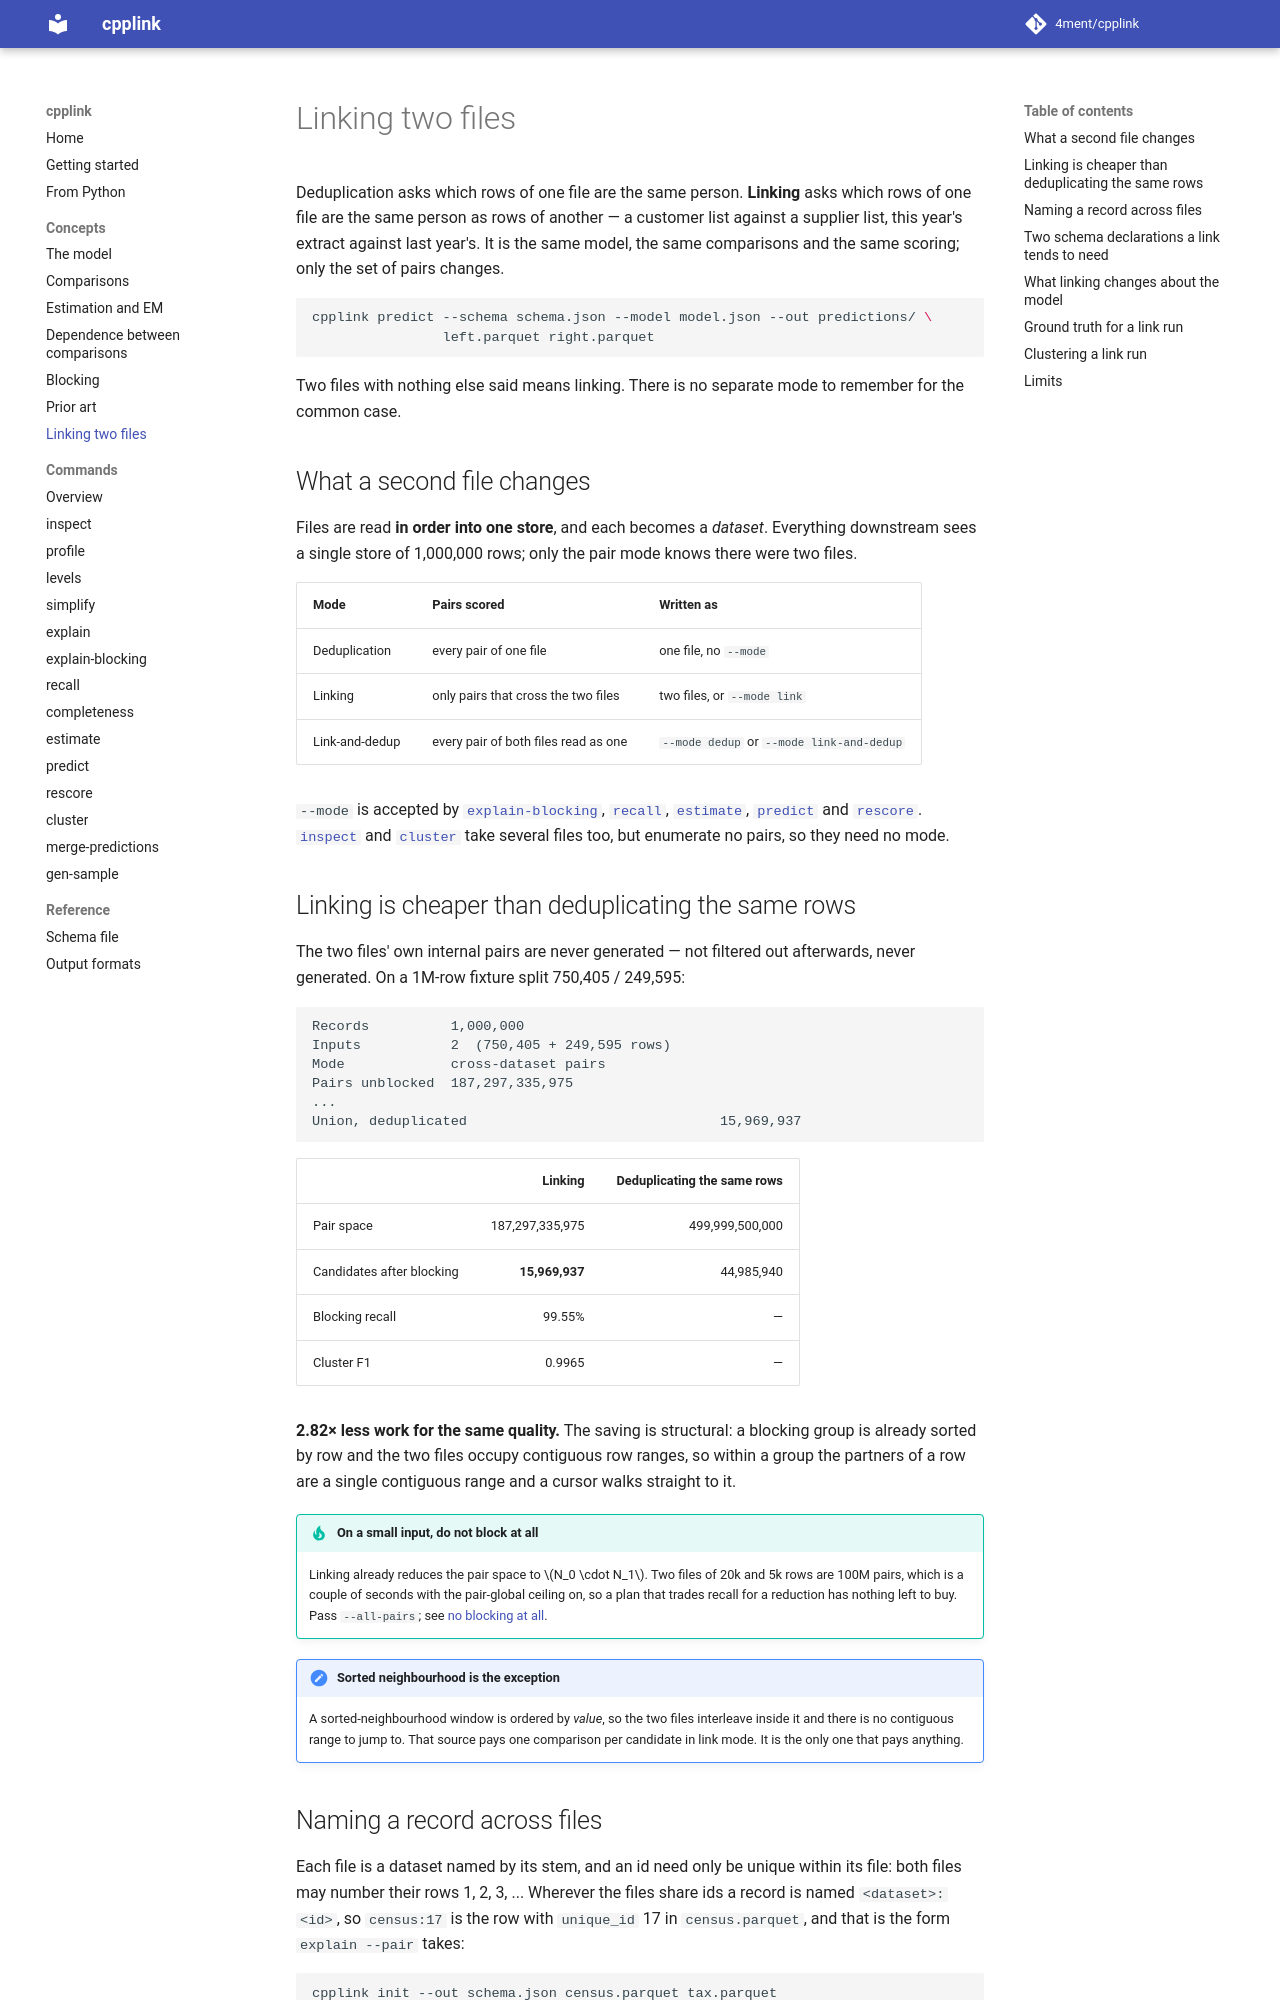

repository: 4ment/cpplink · page: linking/index.html · generator: mkdocs

# Linking two files

Deduplication asks which rows of one file are the same person. **Linking** asks which rows of
one file are the same person as rows of another — a customer list against a supplier list, this
year's extract against last year's. It is the same model, the same comparisons and the same
scoring; only the set of pairs changes.

```sh
cpplink predict --schema schema.json --model model.json --out predictions/ \
                left.parquet right.parquet
```

Two files with nothing else said means linking. There is no separate mode to remember for the
common case.

## What a second file changes

Files are read **in order into one store**, and each becomes a *dataset*. Everything downstream
sees a single store of 1,000,000 rows; only the pair mode knows there were two files.

| Mode | Pairs scored | Written as |
| --- | --- | --- |
| Deduplication | every pair of one file | one file, no `--mode` |
| Linking | only pairs that cross the two files | two files, or `--mode link` |
| Link-and-dedup | every pair of both files read as one | `--mode dedup` or `--mode link-and-dedup` |

`--mode` is accepted by [`explain-blocking`](commands/explain-blocking.md),
[`recall`](commands/recall.md), [`estimate`](commands/estimate.md),
[`predict`](commands/predict.md) and [`rescore`](commands/rescore.md).
[`inspect`](commands/inspect.md) and [`cluster`](commands/cluster.md) take several files too,
but enumerate no pairs, so they need no mode.

## Linking is cheaper than deduplicating the same rows

The two files' own internal pairs are never generated — not filtered out afterwards, never
generated. On a 1M-row fixture split 750,405 / 249,595:

```text
Records          1,000,000
Inputs           2  (750,405 + 249,595 rows)
Mode             cross-dataset pairs
Pairs unblocked  187,297,335,975
...
Union, deduplicated                               15,969,937
```

| | Linking | Deduplicating the same rows |
| --- | ---: | ---: |
| Pair space | 187,297,335,975 | 499,999,500,000 |
| Candidates after blocking | **15,969,937** | 44,985,940 |
| Blocking recall | 99.55% | — |
| Cluster F1 | 0.9965 | — |

**2.82× less work for the same quality.** The saving is structural: a blocking group is already
sorted by row and the two files occupy contiguous row ranges, so within a group the partners of
a row are a single contiguous range and a cursor walks straight to it.

!!! tip "On a small input, do not block at all"
    Linking already reduces the pair space to \(N_0 \cdot N_1\). Two files of 20k and 5k rows
    are 100M pairs, which is a couple of seconds with the pair-global ceiling on, so a plan
    that trades recall for a reduction has nothing left to buy. Pass `--all-pairs`; see
    [no blocking at all](blocking.md#no-blocking-at-all).

!!! note "Sorted neighbourhood is the exception"

    A sorted-neighbourhood window is ordered by *value*, so the two files interleave inside it
    and there is no contiguous range to jump to. That source pays one comparison per candidate
    in link mode. It is the only one that pays anything.
